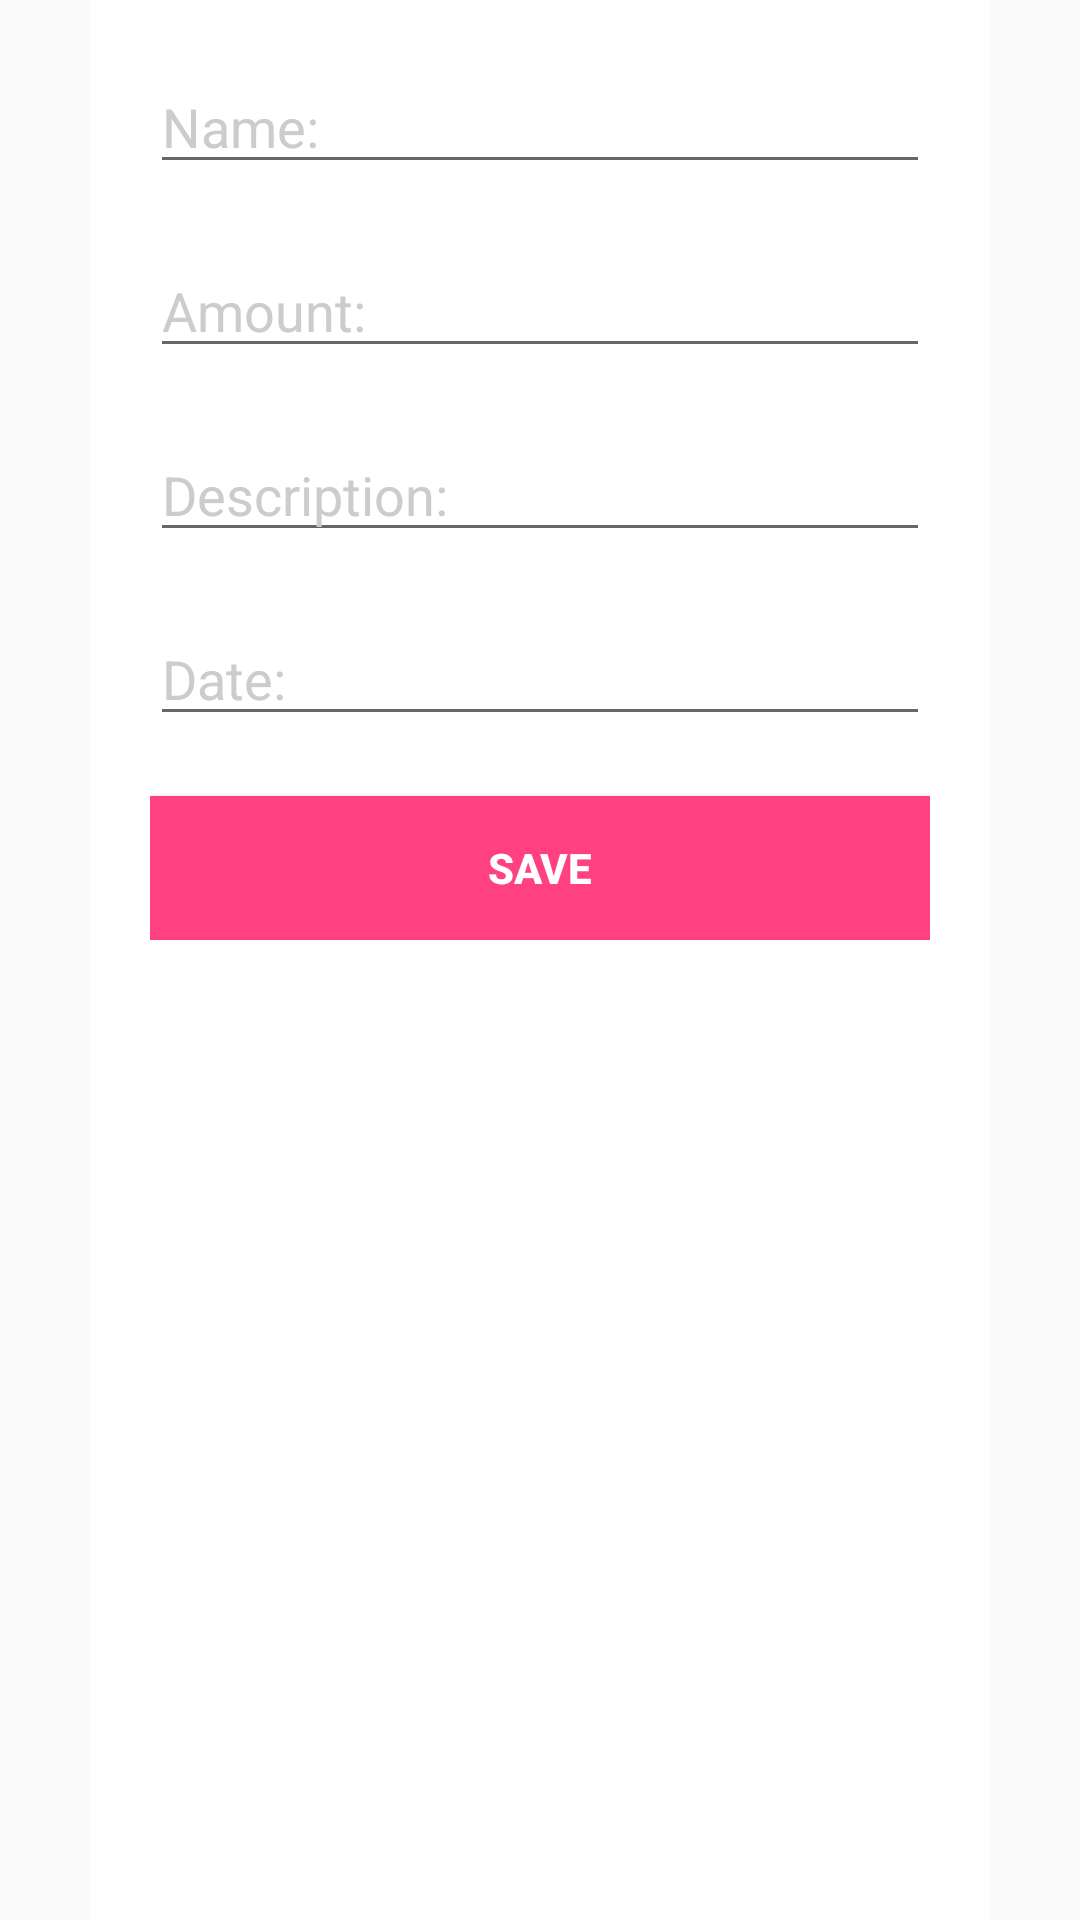

Android layout source for this screen:
<!-- AndroidManifest.xml: application theme AppTheme -->
<!-- res/layout/edit_income_item_activity_layout.xml -->
<?xml version="1.0" encoding="utf-8"?>

<LinearLayout xmlns:android="http://schemas.android.com/apk/res/android"
    android:layout_width="fill_parent"
    android:layout_height="fill_parent"
    android:orientation="vertical"
    >

    <TabHost
        android:id="@+id/editIncomeItemTabHost"
        android:layout_width="fill_parent"
        android:layout_height="fill_parent">

        <LinearLayout
            android:orientation="vertical"
            android:layout_width="fill_parent"
            android:layout_height="fill_parent">

            <TabWidget
                android:id="@android:id/tabs"
                android:layout_width="fill_parent"
                android:layout_height="wrap_content">
            </TabWidget>

            <FrameLayout
                android:id="@android:id/tabcontent"
                android:layout_width="fill_parent"
                android:layout_height="fill_parent">

                <ScrollView
                    android:id="@+id/tab1"
                    android:orientation="vertical"
                    android:layout_width="300dp"
                    android:layout_height="fill_parent"
                    android:background="#FFFFFF"
                    android:padding="20dp"
                    android:layout_gravity="center">

                    <LinearLayout
                        android:layout_width="fill_parent"
                        android:layout_height="wrap_content"
                        android:orientation="vertical"
                        >

                        <EditText
                            android:id="@+id/editIncomeItemName"
                            android:hint="@string/name"
                            android:textColorHint="#CCCCCC"
                            android:textColor="#000000"
                            android:layout_width="fill_parent"
                            android:layout_height="fill_parent"
                            android:layout_marginBottom="20dp"
                            />

                        <EditText
                            android:id="@+id/editIncomeItemAmount"
                            android:hint="@string/amount"
                            android:textColorHint="#CCCCCC"
                            android:inputType="numberDecimal"
                            android:textColor="#000000"
                            android:layout_width="fill_parent"
                            android:layout_height="fill_parent"
                            android:layout_marginBottom="20dp"
                            />

                        <EditText
                            android:id="@+id/editIncomeItemDescription"
                            android:hint="@string/description"
                            android:textColorHint="#CCCCCC"
                            android:textColor="#000000"
                            android:layout_width="fill_parent"
                            android:layout_height="fill_parent"
                            android:layout_marginBottom="20dp"
                            />

                        <EditText
                            android:layout_width="fill_parent"
                            android:layout_height="wrap_content"
                            android:inputType="date"
                            android:ems="10"
                            android:id="@+id/editIncomeItemInputDate"
                            android:layout_gravity="center_horizontal"
                            android:hint="@string/date"
                            android:textColorHint="#CCCCCC"
                            android:textColor="#000000"
                            />

                        <Button
                            android:id="@+id/editIncomeItemBtn"
                            android:layout_width="fill_parent"
                            android:layout_height="wrap_content"
                            android:background="@drawable/back2"
                            android:text="@string/save"
                            android:textColor="#FFFFFF"
                            android:textStyle="bold"
                            android:layout_marginTop="20dp"
                            />

                    </LinearLayout>
                </ScrollView>
            </FrameLayout>
        </LinearLayout>
    </TabHost>
</LinearLayout>
<!-- resources referenced by this layout -->
<resources>
  <!-- drawable back2 (drawable) -->
  <?xml version="1.0" encoding="UTF-8"?>
  
  <shape xmlns:android="http://schemas.android.com/apk/res/android" android:shape="rectangle" >
      <solid android:color="#FF4081" />
      <stroke android:width="0.5dp" android:color="#FF4081"/>
  </shape>
  <string name="amount">Amount:</string>
  <string name="date">Date:</string>
  <string name="description">Description:</string>
  <string name="name">Name:</string>
  <string name="save">Save</string>
  <style name="AppTheme" parent="Base.Theme.AppCompat.Light">
          
          <item name="colorPrimary">@color/colorPrimary</item>
          <item name="colorPrimaryDark">@color/colorPrimaryDark</item>
          <item name="colorAccent">@color/colorAccent</item>
      </style>
  <color name="colorPrimary">#5CACEE</color>
  <color name="colorPrimaryDark">#4989BE</color>
  <color name="colorAccent">#FF4081</color>
</resources>
